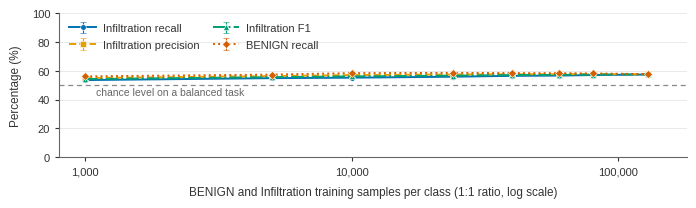

Generate this figure with matplotlib: (Note: this script raises an exception after producing the figure.)
import matplotlib.pyplot as plt
from matplotlib import font_manager, ticker
from pathlib import Path
import re

# Measured experimental results: means and standard deviations over three seeds.
# Every measurement is reproduced exactly, in its original order.
CURVE = {
    "n_per_class": [1000, 5000, 10000, 24000, 40000, 60000, 80000, 128484],
    "Infiltration recall": {"mean": [53.59, 54.93, 55.26, 55.93, 56.53, 56.70, 57.10, 57.44], "sd": [0.64, 0.66, 0.60, 0.64, 0.33, 0.27, 0.17, 0.23]},
    "Infiltration precision": {"mean": [55.00, 56.32, 57.06, 57.46, 57.63, 57.68, 57.74, 57.61], "sd": [0.25, 0.25, 0.21, 0.39, 0.14, 0.22, 0.21, 0.08]},
    "Infiltration F1": {"mean": [54.29, 55.62, 56.14, 56.69, 57.07, 57.18, 57.42, 57.52], "sd": [0.22, 0.40, 0.32, 0.48, 0.17, 0.25, 0.17, 0.11]},
    "BENIGN recall": {"mean": [56.15, 57.39, 58.42, 58.59, 58.44, 58.40, 58.21, 57.73], "sd": [0.94, 0.54, 0.59, 0.48, 0.37, 0.19, 0.30, 0.23]},
}

# Resolve using Arial metrics when possible, while keeping text searchable.
installed = {font.name for font in font_manager.fontManager.ttflist}
font_family = next(
    (name for name in ("Arial", "Liberation Sans", "DejaVu Sans") if name in installed),
    "DejaVu Sans",
)
plt.rcParams.update({
    "svg.fonttype": "none",
    "font.family": font_family,
    "font.size": 8,
    "axes.labelsize": 8.5,
    "xtick.labelsize": 8,
    "ytick.labelsize": 8,
    "legend.fontsize": 8,
    "axes.labelcolor": "#333333",
    "text.color": "#333333",
    "xtick.color": "#333333",
    "ytick.color": "#333333",
    "axes.edgecolor": "#666666",
    "axes.linewidth": 0.8,
    "figure.facecolor": "white",
    "axes.facecolor": "white",
    "savefig.facecolor": "white",
})

styles = {
    "Infiltration recall": ("#0072B2", "o", "-"),
    "Infiltration precision": ("#E69F00", "s", "--"),
    "Infiltration F1": ("#009E73", "^", "-."),
    "BENIGN recall": ("#D55E00", "D", ":"),
}

x = CURVE["n_per_class"]
assert len(x) == 8
assert list(CURVE)[1:] == list(styles)
assert all(
    len(CURVE[series][kind]) == 8
    for series in styles
    for kind in ("mean", "sd")
)

fig, ax = plt.subplots(figsize=(6.97, 2.25))
# Explicit margins preserve the exact 6.97-inch exported canvas width.
fig.subplots_adjust(left=0.085, right=0.985, bottom=0.315, top=0.955)

ax.set_xscale("log")
ax.set_xlim(800, 180000)
ax.set_ylim(0, 100)
ax.set_xticks([1000, 10000, 100000])
ax.xaxis.set_major_formatter(ticker.FixedFormatter(["1,000", "10,000", "100,000"]))
ax.xaxis.set_minor_locator(ticker.NullLocator())
ax.set_yticks([0, 20, 40, 60, 80, 100])
ax.yaxis.set_major_formatter(ticker.FormatStrFormatter("%d"))

ax.set_axisbelow(True)
ax.grid(axis="y", color="#E6E6E6", linewidth=0.6)
ax.grid(axis="x", visible=False)
ax.spines["top"].set_visible(False)
ax.spines["right"].set_visible(False)
for side in ("left", "bottom"):
    ax.spines[side].set_color("#666666")
    ax.spines[side].set_linewidth(0.8)
ax.tick_params(axis="both", which="major", colors="#333333", labelsize=8,
               width=0.8, length=3, direction="out")

ax.axhline(50, color="#888888", linewidth=0.9,
           linestyle=(0, (4, 3)), zorder=1.5)
ax.text(1100, 48.4, "chance level on a balanced task",
        fontsize=7.5, color="#666666", ha="left", va="top", zorder=2)

for name, (color, marker, line_style) in styles.items():
    ax.errorbar(
        x, CURVE[name]["mean"], yerr=CURVE[name]["sd"],
        label=name, color=color, linestyle=line_style, marker=marker,
        linewidth=1.4, markersize=4, markerfacecolor=color,
        markeredgecolor="white", markeredgewidth=0.4,
        ecolor=color, elinewidth=0.8, capsize=2, capthick=0.8,
        zorder=3,
    )

ax.set_xlabel(
    "BENIGN and Infiltration training samples per class (1:1 ratio, log scale)",
    fontsize=8.5, color="#333333", labelpad=7,
)
ax.set_ylabel("Percentage (%)", fontsize=8.5, color="#333333", labelpad=7)
legend = ax.legend(loc="upper left", ncol=2, frameon=False, fontsize=8,
                   columnspacing=1.2, handlelength=2.4,
                   handletextpad=0.6, labelspacing=0.6, borderaxespad=0.5)
for label in legend.get_texts():
    label.set_color("#333333")

output = Path(__file__).with_name("fig3.svg")
fig.savefig(output, format="svg")  # Intentionally no bbox_inches='tight'.
plt.close(fig)

# Leave text as <text> elements and publish with the requested font stack.
svg = output.read_text(encoding="utf-8")
font_pattern = re.compile(
    r"(?<![\w-])(?:'|&apos;|\")?"
    + re.escape(font_family)
    + r"(?:'|&apos;|\")?(?![\w-])"
)
svg = font_pattern.sub("Arial, Helvetica, sans-serif", svg)
output.write_text(svg, encoding="utf-8")
